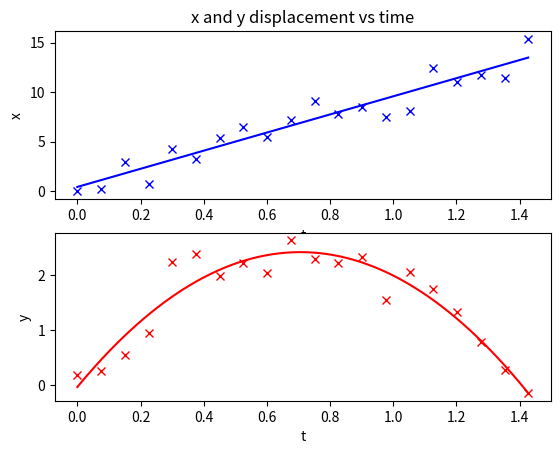

Reproduce this figure in Python.
import numpy as np
import matplotlib.pyplot as plt

data = np.array([[0.0, -0.017630057145262133, 0.1803895711156114],
[0.07511132571489887, 0.2739767364399331, 0.25416351809928206],
[0.15022265142979774, 2.990903953222673, 0.5424580629111695],
[0.2253339771446966, 0.758633051653445, 0.9557026855123482],
[0.3004453028595955, 4.28670875739896, 2.2429869836137795],
[0.37555662857449434, 3.253956161384421, 2.388395971386578],
[0.4506679542893932, 5.424056278506508, 1.9933545072097312],
[0.5257792800042921, 6.524787055949189, 2.2295577639336837],
[0.600890605719191, 5.494700210721787, 2.039005639534222],
[0.6760019314340898, 7.2270353694071705, 2.63537744868589],
[0.7511132571489887, 9.156497507757244, 2.2933121408192276],
[0.8262245828638876, 7.822730624440559, 2.2163221663837507],
[0.9013359085787864, 8.544907820186918, 2.333549975712778],
[0.9764472342936853, 7.510584087438158, 1.556576721947903],
[1.0515585600085842, 8.05235542471394, 2.065380503987892],
[1.1266698857234831, 12.412293668040627, 1.7466334949685978],
[1.201781211438382, 11.05590343162136, 1.336716924677314],
[1.2768925371532807, 11.699115624783042, 0.7951591337668905],
[1.3520038628681796, 11.438178216684259, 0.27255893800915376],
[1.4271151885830784, 15.386238157701008, -0.14046095086615237]])

# split the array into 3 sub arrays of t, x, and y
t = np.array(data[:, 0])
x = np.array(data[:, 1])
y = np.array(data[:, 2])

# use polyfit to get the polynomial coefficients for plots
px = np.polyfit(t, x, 1)
py = np.polyfit(t, y, 2)
print(px)
print(py)

# create a model for t using atleast 100 points
tmodel = np.linspace(t.min(), t.max(), 200, True)

# use polyvals to create models with the polynomial coefficients
xmodel = np.polyval(px, tmodel)
ymodel = np.polyval(py, tmodel)

# create a subplot
fig, axs = plt.subplots(2, 1)

# settings for subplot 1
axs[0].plot(t, x, "bx")
axs[0].plot(tmodel, xmodel, "b-")
axs[0].set_xlabel("t")
axs[0].set_ylabel("x")
axs[0].set_title("x and y displacement vs time")

# settings for subplot 2
axs[1].plot(t, y, "rx")
axs[1].plot(tmodel, ymodel, "r-")
axs[1].set_xlabel("t")
axs[1].set_ylabel("y")

# save the plot 
plt.savefig("displacement_plot.png")

# show the plot
plt.show()
